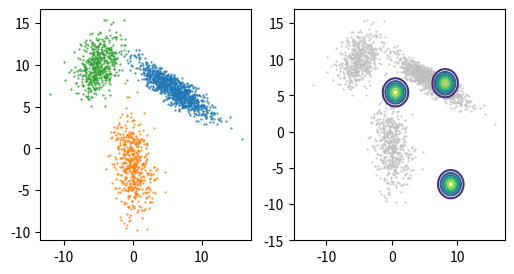
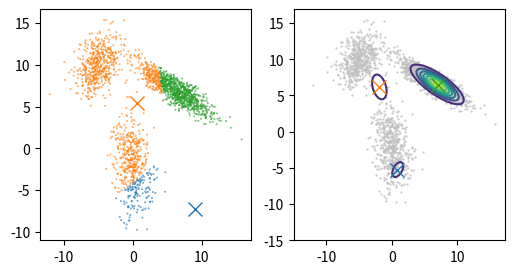
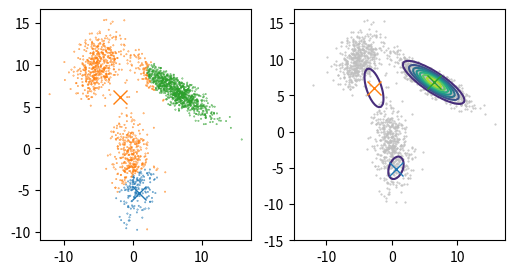
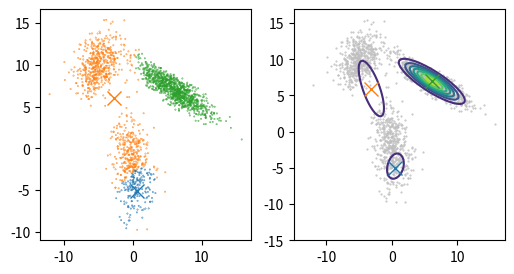
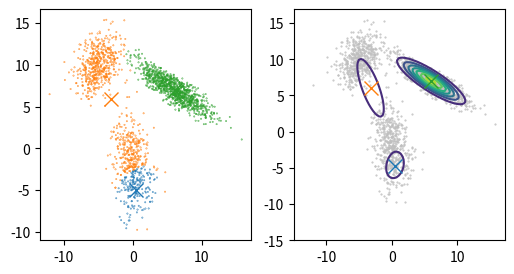
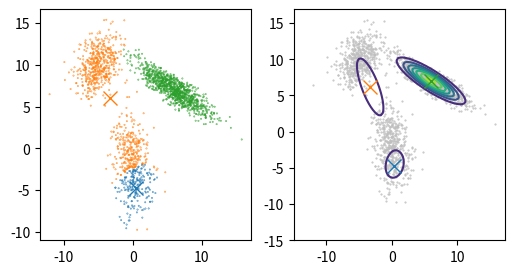
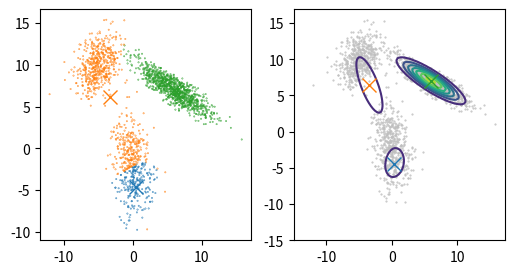
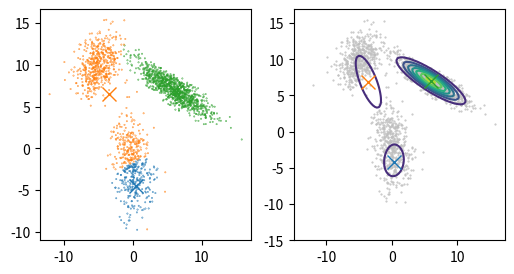
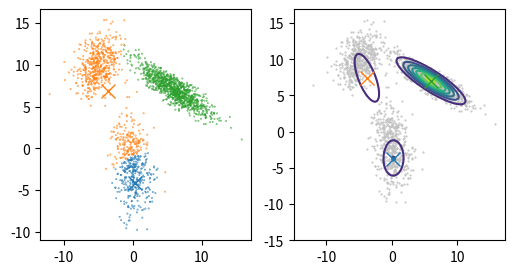
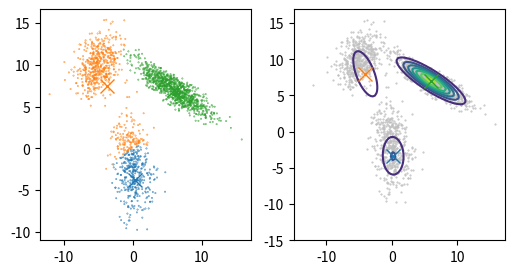
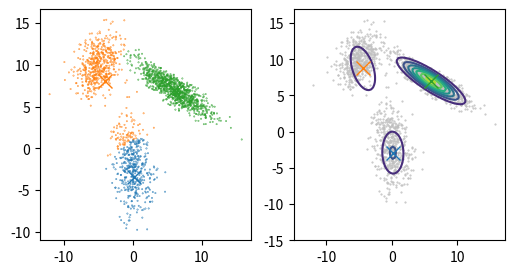
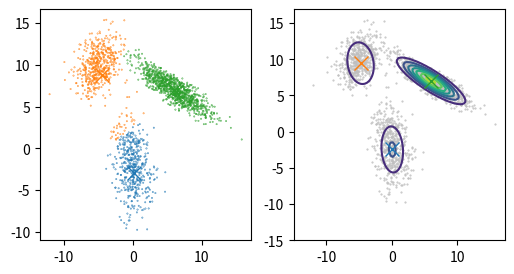
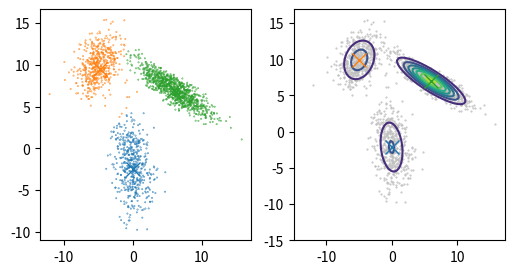
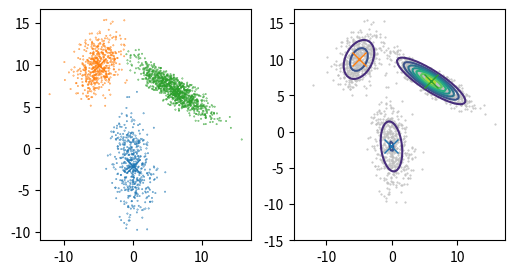
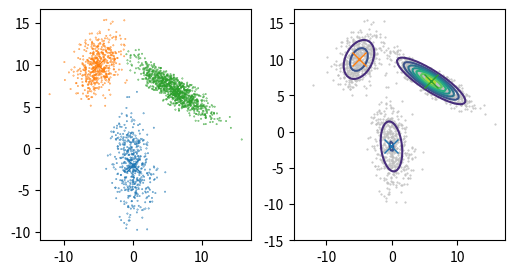
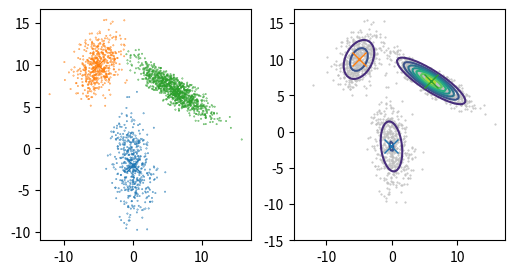

Reproduce these figures in Python, in order.
# ---
# jupyter:
#   jupytext:
#     formats: ipynb,py:light
#     text_representation:
#       extension: .py
#       format_name: light
#       format_version: '1.5'
#       jupytext_version: 1.11.1
#   kernelspec:
#     display_name: Python 3
#     language: python
#     name: python3
# ---

# +
import numpy as np
import numpy.matlib
import matplotlib.pyplot as plt
from scipy.stats import multivariate_normal
from matplotlib import colors

x1 = np.array([[2.5, -1],[-1, 1.3]]).dot(np.random.randn(2, 1000)) + np.matlib.repmat(np.array([6, 7]).reshape(2,1),1,1000)
x2 = np.array([[1.3, 0.5],[0.5, -2.9]]).dot(np.random.randn(2, 500)) + np.matlib.repmat(np.array([0, -2]).reshape(2,1),1,500)
x3 = np.array([[1.5, 0.2],[0.2, 1.76]]).dot(np.random.randn(2,500)) + np.matlib.repmat(np.array([-5, 10]).reshape(2,1),1,500)

cmap = colors.ListedColormap(['C0','C1','C2'])

plt.figure(figsize = (6,3))
plt.subplot(1,2,1)
plt.plot(x1[0,:],x1[1,:],"C0.",markersize = 1)
plt.plot(x2[0,:],x2[1,:],"C1.",markersize = 1)
plt.plot(x3[0,:],x3[1,:],"C2.",markersize = 1)

x = np.hstack((x1, x2, x3))
 
pi = np.array([1,1,1])
pi = pi / sum(pi)
mu = 20*(np.random.rand(2,3) - 1/2)
sigma = np.zeros((2,2,3))
for cluster in range(0,3):
    sigma[:,:,cluster] = np.array([[1,0],[0,1]])
    
u = np.linspace(-15,15,100)
v = np.linspace(-15,15,100)
uu, vv = np.meshgrid(u, v)
mog_pdf = np.zeros(uu.shape)
for cluster in range(0,3):
    pdf = multivariate_normal.pdf(np.hstack((uu.reshape(-1,1),vv.reshape(-1,1))), mean = mu[:,cluster], cov = sigma[:,:,cluster])
    mog_pdf += pi[cluster] * pdf.reshape(100,100)

plt.subplot(1,2,2)
plt.plot(x[0,:],x[1,:],".",markersize = 1, color = [0.75, 0.75, 0.75])
plt.contour(uu,vv,mog_pdf)
plt.savefig('mog-iter0.png',format='png')

# +
row,col = x.shape

for iter in range(1,20):
    gamma = np.zeros((3,col))
    for cluster in range(0,3):
        gamma[cluster,:] = pi[cluster] * multivariate_normal.pdf(x.reshape(2,-1).T, mean = mu[:,cluster], cov = sigma[:,:,cluster])

    gamma = gamma / np.matlib.repmat(np.sum(gamma,axis=0),3,1)
    idmax = np.argmax(gamma,axis=0)


    plt.figure(figsize =(6,3))
    plt.subplot(1,2,1)
    plt.scatter(x[0,:],x[1,:],c = idmax,s = 0.1, cmap = cmap)
    plt.plot(mu[0,0],mu[1,0],"C0x",markersize = 10)
    plt.plot(mu[0,1],mu[1,1],"C1x",markersize = 10)
    plt.plot(mu[0,2],mu[1,2],"C2x",markersize = 10)

    for cluster in range(0,3):
        mu[:,cluster] = np.mean(x[:,idmax == cluster],axis=1)
        res = x[:,idmax == cluster] - np.matlib.repmat(mu[:,cluster].reshape(2,1),1,sum(idmax == cluster))
        sigma[:,:,cluster] = res.dot(res.T) / sum(idmax == cluster)
        pi[cluster] = sum(idmax == cluster) / col


    uu, vv = np.meshgrid(u, v)
    mog_pdf = np.zeros(uu.shape)
    for cluster in range(0,3):
        pdf = multivariate_normal.pdf(np.hstack((uu.reshape(-1,1),vv.reshape(-1,1))), mean = mu[:,cluster], cov = sigma[:,:,cluster])
        mog_pdf += pi[cluster] * pdf.reshape(100,100)

    plt.subplot(1,2,2)
    plt.plot(x[0,:],x[1,:],".",markersize = 1, color = [0.75, 0.75, 0.75])
    plt.contour(uu,vv,mog_pdf)
    plt.plot(mu[0,0],mu[1,0],"C0x",markersize = 10)
    plt.plot(mu[0,1],mu[1,1],"C1x",markersize = 10)
    plt.plot(mu[0,2],mu[1,2],"C2x",markersize = 10)
    
    plt.savefig('mog-iter%d.png' % iter, format='png')
# -


